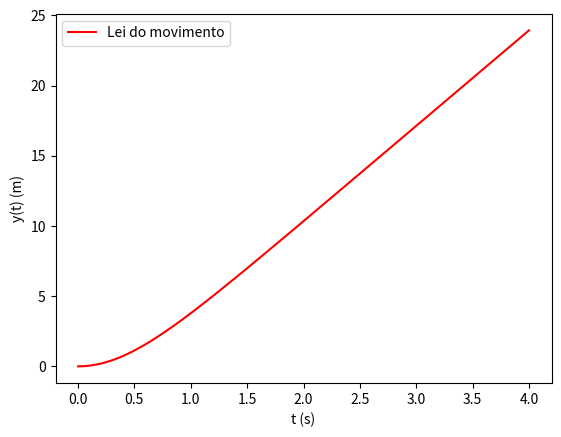
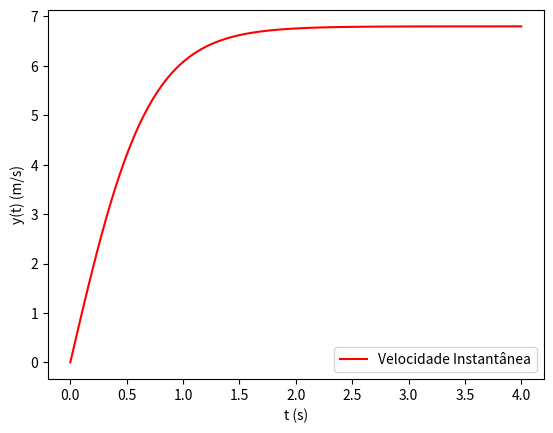
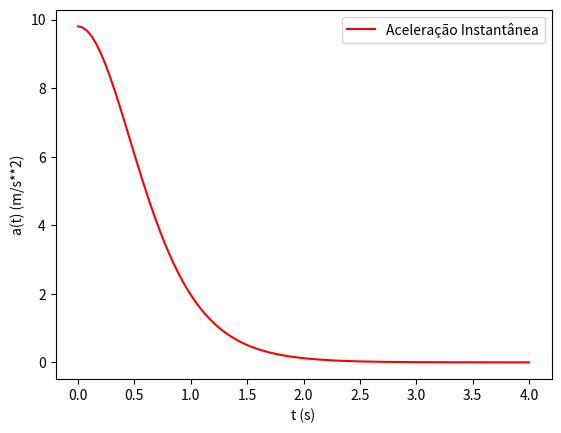

Here is the Python script that generated these plots, in order:
import numpy as np
import sympy as sp
import matplotlib.pyplot as plt

vt= 6.8 #m/s
g= 9.8
t = sp.symbols('t')
y_t = vt**2/g * sp.ln(sp.cosh(g*t/vt))
t_vals = np.linspace(0,4,100)

#a
y_t_simplified = sp.simplify(y_t)
y_t_func = sp.lambdify(t, y_t_simplified, modules='numpy')
y_vals = y_t_func(t_vals)
plt.plot(t_vals,y_vals,label="Lei do movimento",color="red")
plt.legend()
plt.xlabel("t (s)")
plt.ylabel("y(t) (m)")
plt.show()

#b
v_t = sp.diff(y_t, t)
v_t_simplified = sp.simplify(v_t)
v_t_func = sp.lambdify(t, v_t_simplified, modules='numpy')
v_vals = v_t_func(t_vals)
plt.plot(t_vals,v_vals,label="Velocidade Instantânea",color="red")
plt.legend()
plt.xlabel("t (s)")
plt.ylabel("y(t) (m/s)")
plt.show()
#v_t = vt * tanh (g*t/vt)

#c
a_t = sp.diff(v_t,t)
a_t_simplified = sp.simplify(a_t)
a_t_func = sp.lambdify(t, a_t_simplified, modules='numpy')
a_vals = a_t_func(t_vals)
plt.plot(t_vals,a_vals,label="Aceleração Instantânea",color="red")
plt.legend()
plt.xlabel("t (s)")
plt.ylabel("a(t) (m/s**2)")
plt.show()
#a_t = g/(cosh(g*t/vt)**2)

#d
a_t = g -(g/vt**2)*sp.Abs(v_t)*v_t
a_t_simplified = sp.simplify(a_t)
a_t_func = sp.lambdify(t, a_t_simplified, modules='numpy')
a_vals = a_t_func(t_vals)
plt.plot(t_vals,a_vals,label="Aceleração Instantânea",color="red")
plt.legend()
plt.xlabel("t (s)")
plt.ylabel("a(t) (m/s**2)")
plt.show()
#É igual!
plt.ioff()

#e
h0 = 20
eq_cr = (6.80 / 9.81) * sp.ln(sp.cosh((9.81 / 6.80) * t)) - h0
t_sol = sp.nsolve(eq_cr,t,3) #n solve
print("Com resistência do ar, o volante demora {:.2f} segundos a cair de uma altura de 20 metros".format(t_sol))


eq_sr = h0 - 1/2*g*t**2
t_solutions_sr = sp.solve(eq_sr,t)
t_sol_sr = [sol for sol in t_solutions_sr if sol.is_real and sol > 0][0]  # Seleciona a raiz positiva
print("Sem resistência do ar, o volante demora {:.2f} segundos a cair de uma altura de 20 metros".format(t_sol_sr))

#f 
#Com resistência
t_queda = t_sol
v_final  = vt * sp.tanh(g*t_queda/vt)
a_final = g/(sp.cosh(g*t_queda/vt)**2)

print("Velocidade em que bate no solo: {:.2f}".format(v_final))
print("Aceleração em que bate no solo: {:.2f}".format(a_final))
